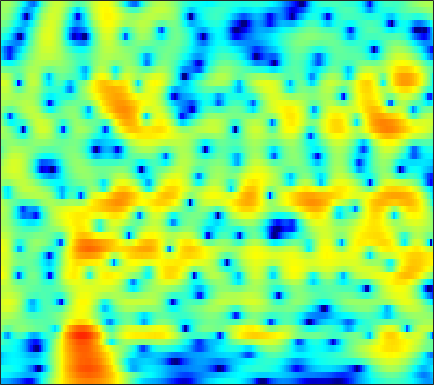

The file beside this chart, header and first rows:
-10.027, -10.092, -10.314, -10.693, -11.078, -11.724, -12.484, -13.121, -14.077, -15.185, -16.434, -17.459, -18.748, -19.059, -18.081, -15.516, -12.639, -10.577, -8.0508, -5.7864, -3.7524, -2.3569, -0.64155, 0.92244
-6.283, -6.368, -6.546, -6.793, -7.03, -7.4, -7.817, -8.149, -8.602, -9.057, -9.484, -9.774, -10.08, -10.23, -10.21, -9.958, -9.391, -8.759, -7.657, -6.311, -4.795, -3.59, -1.944, -0.3035
-5.315, -5.245, -5.21, -5.248, -5.33, -5.504, -5.766, -6.026, -6.472, -7.067, -7.83, -8.533, -9.671, -11.14, -12.58, -15.26, -19.87, -26.83, -23.78, -15.31, -10.43, -7.663, -4.622, -2.047
-8.31, -7.793, -7.223, -6.8, -6.58, -6.402, -6.363, -6.417, -6.579, -6.844, -7.16, -7.399, -7.704, -7.969, -8.136, -8.269, -8.232, -8.025, -7.446, -6.512, -5.252, -4.152, -2.552, -0.8819
-9.28, -8.418, -7.568, -7.021, -6.763, -6.602, -6.632, -6.766, -7.073, -7.508, -8.028, -8.443, -9.026, -9.596, -9.974, -10.24, -10.09, -9.645, -8.619, -7.227, -5.614, -4.329, -2.582, -0.8296
-5.243, -5.121, -5.049, -5.106, -5.235, -5.532, -5.985, -6.431, -7.189, -8.156, -9.369, -10.48, -12.41, -14.96, -17.45, -22.32, -35.77, -28.94, -18.74, -13.39, -9.55, -7.178, -4.43, -2.011
-2.763, -3.243, -3.837, -4.341, -4.66, -5.059, -5.503, -5.923, -6.665, -7.702, -9.075, -10.37, -12.33, -14.38, -15.92, -17.58, -17.99, -17.12, -14.91, -12.13, -9.318, -7.329, -4.866, -2.564
-2.739, -5.438, -9.737, -11.17, -8.907, -5.947, -4.108, -3.316, -2.85, -2.964, -3.59, -4.392, -5.91, -8.019, -9.537, -10.29, -9.86, -9.297, -8.007, -6.313, -4.88, -4.126, -3.467, -3.019
0.8366, -0.2595, -1.403, -1.828, -1.65, -1.044, -0.3709, 0.03768, 0.3826, 0.499, 0.4112, 0.2269, -0.09474, -0.3927, -0.5563, -0.8445, -1.205, -1.388, -1.446, -1.5, -1.787, -2.21, -3.14, -4.716
1.742, 1.474, 1.148, 0.8881, 0.7329, 0.5608, 0.4142, 0.3, 0.1185, -0.1042, -0.3614, -0.5723, -0.8423, -1.108, -1.316, -1.63, -1.82, -1.833, -1.807, -1.879, -2.011, -2.05, -2.003, -1.851
2.476, 2.467, 2.389, 2.232, 2.063, 1.768, 1.387, 1.042, 0.4972, -0.117, -0.786, -1.303, -1.973, -2.572, -2.92, -3.162, -3.108, -2.98, -2.829, -2.656, -2.393, -2.16, -1.873, -1.565
3.637, 3.882, 4.049, 4.026, 3.886, 3.533, 2.974, 2.413, 1.459, 0.2397, -1.3, -2.686, -4.836, -7.141, -8.498, -8.701, -7.369, -6.206, -4.869, -3.727, -2.849, -2.438, -2.229, -2.259
3.864, 4.307, 4.66, 4.767, 4.69, 4.385, 3.843, 3.278, 2.285, 0.9807, -0.6886, -2.235, -4.763, -7.813, -9.835, -9.89, -7.736, -6.269, -4.61, -3.313, -2.628, -2.493, -2.672, -3.366
2.734, 3.118, 3.421, 3.511, 3.447, 3.202, 2.8, 2.395, 1.737, 0.9742, 0.1281, -0.5316, -1.377, -2.097, -2.488, -2.768, -2.928, -2.92, -2.642, -2.401, -2.431, -2.531, -2.666, -2.955
2.56, 2.708, 2.731, 2.58, 2.368, 1.982, 1.514, 1.138, 0.6492, 0.1911, -0.2253, -0.5107, -0.8509, -1.143, -1.346, -1.618, -1.867, -1.949, -2.093, -2.401, -2.605, -2.642, -2.651, -2.588
3.991, 3.813, 3.36, 2.658, 1.986, 0.9421, -0.1639, -0.9122, -1.625, -1.894, -1.769, -1.538, -1.224, -1.018, -0.9816, -1.08, -1.292, -1.644, -2.417, -3.207, -3.883, -4.362, -4.787, -4.536
5.828, 5.38, 4.475, 3.138, 1.789, -0.668, -4.232, -8.24, -15.69, -10.96, -5.99, -3.794, -1.951, -0.931, -0.5406, -0.4355, -0.8383, -1.535, -2.67, -4.272, -7.254, -10.7, -19.7, -17.82
5.263, 4.86, 4.059, 2.964, 1.921, 0.2901, -1.538, -2.832, -3.947, -3.982, -3.214, -2.532, -1.776, -1.317, -1.17, -1.305, -1.872, -2.379, -3.158, -4.598, -6.042, -6.633, -7.226, -6.982
4.421, 4.217, 3.752, 3.084, 2.488, 1.621, 0.7637, 0.1918, -0.4096, -0.7806, -0.9494, -0.9837, -1.024, -1.128, -1.321, -1.772, -2.381, -3.027, -4.476, -5.878, -7.188, -8.427, -9.263, -8.424
4.528, 4.439, 4.04, 3.357, 2.683, 1.633, 0.5027, -0.2835, -1.086, -1.464, -1.443, -1.244, -0.926, -0.7151, -0.7202, -0.9592, -1.528, -2.39, -3.822, -5.621, -9.232, -12.98, -19.89, -16
5.185, 5.021, 4.435, 3.405, 2.289, 0.2443, -2.635, -5.578, -10.5, -10.6, -6.372, -4.01, -1.872, -0.5591, 0.04981, 0.4283, 0.3128, 0.07583, -0.4475, -1.613, -2.451, -3.211, -4.204, -4.298
4.924, 4.71, 4.136, 3.202, 2.26, 0.6641, -1.302, -2.891, -4.612, -4.855, -3.714, -2.564, -1.218, -0.1935, 0.3609, 0.841, 1.056, 1.148, 0.897, 0.5277, 0.1968, -0.4137, -1.162, -2.121
3.367, 3.22, 2.832, 2.259, 1.733, 0.9401, 0.1209, -0.4567, -1.058, -1.418, -1.532, -1.462, -1.256, -0.9838, -0.7815, -0.5423, -0.3044, -0.2211, -0.1904, -0.0514, -0.3039, -0.4013, -0.658, -1.219
2.201, 2.082, 1.774, 1.309, 0.8705, 0.1987, -0.5157, -1.045, -1.71, -2.28, -2.717, -2.974, -3.169, -3.225, -3.175, -2.998, -2.724, -2.491, -1.95, -1.535, -1.082, -0.6886, -0.3532, 0.01658
1.881, 1.717, 1.309, 0.6822, 0.07565, -0.8758, -1.975, -2.851, -4.038, -5.122, -5.998, -6.508, -6.997, -7.32, -7.439, -7.318, -6.865, -6.19, -4.871, -3.722, -2.219, -1.304, -0.2716, 0.7787
2.247, 1.979, 1.365, 0.4524, -0.4364, -1.937, -3.848, -5.628, -8.416, -11.41, -13.37, -13.44, -12.96, -13.06, -13.94, -16.48, -18.19, -14.92, -9.979, -6.337, -3.395, -1.879, -0.1115, 1.258
2.862, 2.451, 1.703, 0.7233, -0.1814, -1.689, -3.67, -5.568, -8.96, -13.43, -16.35, -14.85, -12.32, -11.1, -10.96, -11.26, -10.98, -9.444, -6.7, -4.018, -1.792, -0.5949, 0.9014, 1.825
2.479, 1.77, 0.8472, 0.07671, -0.3999, -0.9284, -1.462, -1.907, -2.541, -3.095, -3.413, -3.413, -3.214, -2.887, -2.596, -2.15, -1.607, -1.042, -0.4299, 0.4824, 1.014, 1.478, 1.773, 1.859
-0.3645, -2.429, -5.468, -6.795, -5.602, -3.273, -1.419, -0.4383, 0.4791, 1.064, 1.456, 1.673, 1.896, 2.06, 2.168, 2.276, 2.359, 2.402, 2.348, 2.363, 2.023, 1.896, 1.183, 0.4176
-1.128, -3.075, -6.02, -7.125, -5.608, -2.869, -0.6701, 0.5439, 1.704, 2.462, 2.923, 3.108, 3.203, 3.145, 3.02, 2.757, 2.418, 2.079, 1.686, 1.04, 0.5257, -0.1079, -0.9409, -2.037
1.073, 0.8317, 0.6031, 0.6301, 0.8587, 1.353, 1.927, 2.334, 2.745, 2.98, 3.006, 2.894, 2.569, 2.066, 1.577, 0.8142, -0.06162, -0.7338, -1.694, -2.603, -3.456, -4.127, -4.712, -5.439
2.03, 2.329, 2.669, 2.961, 3.159, 3.393, 3.552, 3.602, 3.549, 3.324, 2.895, 2.426, 1.581, 0.4725, -0.532, -2.1, -3.869, -5.257, -7.125, -8.549, -9.95, -10.45, -11.46, -11.61
2.032, 2.579, 3.194, 3.667, 3.932, 4.162, 4.24, 4.189, 3.956, 3.512, 2.817, 2.114, 0.8926, -0.73, -2.253, -4.835, -8.199, -11.56, -16.72, -20.87, -19.11, -18.35, -20.17, -26.13
1.103, 1.857, 2.698, 3.355, 3.724, 4.045, 4.172, 4.144, 3.926, 3.494, 2.821, 2.148, 0.995, -0.4983, -1.879, -4.121, -6.92, -9.334, -12.78, -14.66, -14.25, -14.1, -13.39, -13.04
-0.766, 0.2866, 1.403, 2.236, 2.695, 3.108, 3.314, 3.34, 3.22, 2.93, 2.483, 2.035, 1.291, 0.392, -0.3866, -1.539, -2.753, -3.667, -4.651, -5.546, -5.911, -6.082, -5.976, -5.614
-1.863, -0.7874, 0.3016, 1.056, 1.445, 1.771, 1.918, 1.926, 1.839, 1.666, 1.436, 1.231, 0.9266, 0.5846, 0.3035, -0.09459, -0.5053, -0.8055, -1.206, -1.486, -1.816, -1.859, -2.007, -1.983
-0.6716, -0.1583, 0.3329, 0.6107, 0.6874, 0.6348, 0.4377, 0.2344, -0.0699, -0.3252, -0.4677, -0.4543, -0.2953, -0.04159, 0.1734, 0.4378, 0.623, 0.7204, 0.7233, 0.7095, 0.5824, 0.4253, 0.1983, -0.119
1.32, 1.271, 1.077, 0.745, 0.3912, -0.2454, -1.105, -1.902, -3.135, -4.324, -4.872, -4.505, -3.19, -1.579, -0.4748, 0.7323, 1.619, 2.075, 2.493, 2.569, 2.542, 2.269, 1.839, 1.162
2.08, 1.569, 0.7893, -0.07014, -0.7394, -1.679, -2.809, -3.996, -6.401, -10.98, -23.35, -15.23, -6.929, -2.706, -0.608, 1.351, 2.668, 3.315, 3.861, 4.021, 3.846, 3.61, 2.898, 1.921
0.337, -0.857, -2.827, -4.925, -6.054, -6.288, -5.564, -5.004, -4.561, -4.377, -3.886, -3.119, -1.635, -0.02086, 1.08, 2.25, 3.086, 3.478, 3.722, 3.748, 3.388, 3.141, 2.443, 1.583
-0.6687, -2.245, -5.41, -10.77, -16.33, -12.26, -7.044, -4.665, -2.56, -1.113, -0.02407, 0.6788, 1.484, 2.167, 2.565, 2.917, 3.029, 2.953, 2.587, 2.136, 1.5, 0.9085, 0.3586, -0.2028
0.8573, 0.2367, -0.7181, -1.545, -1.892, -1.762, -1.094, -0.4307, 0.4776, 1.303, 1.962, 2.357, 2.739, 2.926, 2.921, 2.706, 2.182, 1.575, 0.4969, -1.151, -2.919, -4.472, -5.99, -5.983
1.871, 1.792, 1.613, 1.443, 1.354, 1.338, 1.434, 1.574, 1.817, 2.08, 2.337, 2.468, 2.554, 2.465, 2.26, 1.741, 0.91, 0.02117, -1.582, -3.804, -7.276, -10.78, -19.1, -16.75
2.231, 2.364, 2.384, 2.239, 2.073, 1.797, 1.542, 1.404, 1.328, 1.393, 1.574, 1.735, 1.887, 1.903, 1.776, 1.372, 0.6843, -0.01678, -1.294, -2.777, -4.228, -5.566, -6.622, -6.754
3.047, 3.218, 3.141, 2.718, 2.186, 1.209, 0.03188, -0.8309, -1.548, -1.373, -0.503, 0.3243, 1.278, 1.909, 2.127, 2.082, 1.635, 1.063, 0.1095, -1.137, -2.403, -3.017, -3.867, -4.229
4.124, 4.187, 3.89, 3.15, 2.225, 0.3755, -2.62, -6.344, -18.35, -11.57, -4.132, -1.278, 1.104, 2.465, 3.001, 3.171, 2.773, 2.089, 0.6813, -1.225, -3.962, -6.166, -7.489, -6.565
2.817, 2.772, 2.467, 1.886, 1.266, 0.2025, -1.049, -1.959, -2.676, -2.279, -1.012, 0.09848, 1.406, 2.334, 2.735, 2.847, 2.478, 1.86, 0.4395, -1.797, -4.957, -7.912, -10.48, -7.685
-0.3921, -0.5619, -0.8486, -1.178, -1.401, -1.639, -1.742, -1.69, -1.427, -0.9378, -0.2725, 0.2782, 0.9871, 1.572, 1.883, 2.093, 2.021, 1.786, 1.268, 0.4997, -0.3464, -0.8261, -1.164, -1.109
-4.298, -4.871, -5.635, -6.168, -6.296, -6.018, -5.339, -4.672, -3.679, -2.654, -1.647, -0.9387, -0.07795, 0.6649, 1.131, 1.62, 1.931, 2.06, 2.126, 2.077, 1.934, 1.807, 1.713, 1.623
-8.199, -9.822, -12.75, -16.25, -17.36, -14.69, -11.35, -9.312, -7.117, -5.33, -3.807, -2.775, -1.541, -0.4508, 0.2687, 1.094, 1.769, 2.171, 2.574, 2.873, 3.037, 3.041, 3.004, 2.894
-8.998, -10.61, -13.42, -16.46, -17.47, -15.75, -13.15, -11.43, -9.485, -7.771, -6.103, -4.869, -3.278, -1.791, -0.7726, 0.4311, 1.458, 2.105, 2.788, 3.281, 3.613, 3.763, 3.76, 3.593
-6.682, -7.404, -8.516, -9.648, -10.39, -11.18, -11.85, -12.26, -12.44, -11.64, -9.745, -7.972, -5.572, -3.397, -1.956, -0.28, 1.111, 1.982, 2.93, 3.611, 4.063, 4.278, 4.333, 4.13
-4.079, -4.506, -5.324, -6.441, -7.491, -9.27, -11.79, -14.64, -21.88, -28.73, -15.69, -11.43, -7.568, -4.712, -2.958, -0.9866, 0.6459, 1.677, 2.82, 3.697, 4.28, 4.513, 4.63, 4.452
-1.921, -2.231, -2.888, -3.823, -4.721, -6.172, -7.83, -9.097, -10.48, -10.89, -10.12, -9.036, -7.256, -5.341, -3.896, -2.052, -0.3633, 0.7713, 2.07, 3.124, 3.89, 4.246, 4.469, 4.39
-0.1913, -0.3845, -0.8657, -1.591, -2.285, -3.422, -4.721, -5.776, -7.232, -8.605, -9.736, -10.16, -9.771, -8.202, -6.59, -4.325, -2.219, -0.8173, 0.7812, 2.076, 3.089, 3.671, 4.11, 4.225
0.9017, 0.8468, 0.5442, -0.02735, -0.6365, -1.698, -3.091, -4.38, -6.518, -9.433, -13.87, -19.89, -28.7, -15.06, -10.87, -7.158, -4.387, -2.68, -0.7658, 0.7977, 2.053, 2.817, 3.539, 3.93
1.13, 1.263, 1.198, 0.8419, 0.3759, -0.4894, -1.68, -2.779, -4.535, -6.583, -8.732, -10.11, -11.04, -10.65, -9.769, -8.145, -6.253, -4.744, -2.748, -0.942, 0.5899, 1.516, 2.537, 3.231
0.9997, 1.349, 1.54, 1.432, 1.165, 0.56, -0.3009, -1.122, -2.421, -3.925, -5.594, -6.942, -8.882, -11.02, -12.61, -13.39, -11.22, -8.727, -5.583, -3.003, -0.9658, 0.2237, 1.513, 2.449
